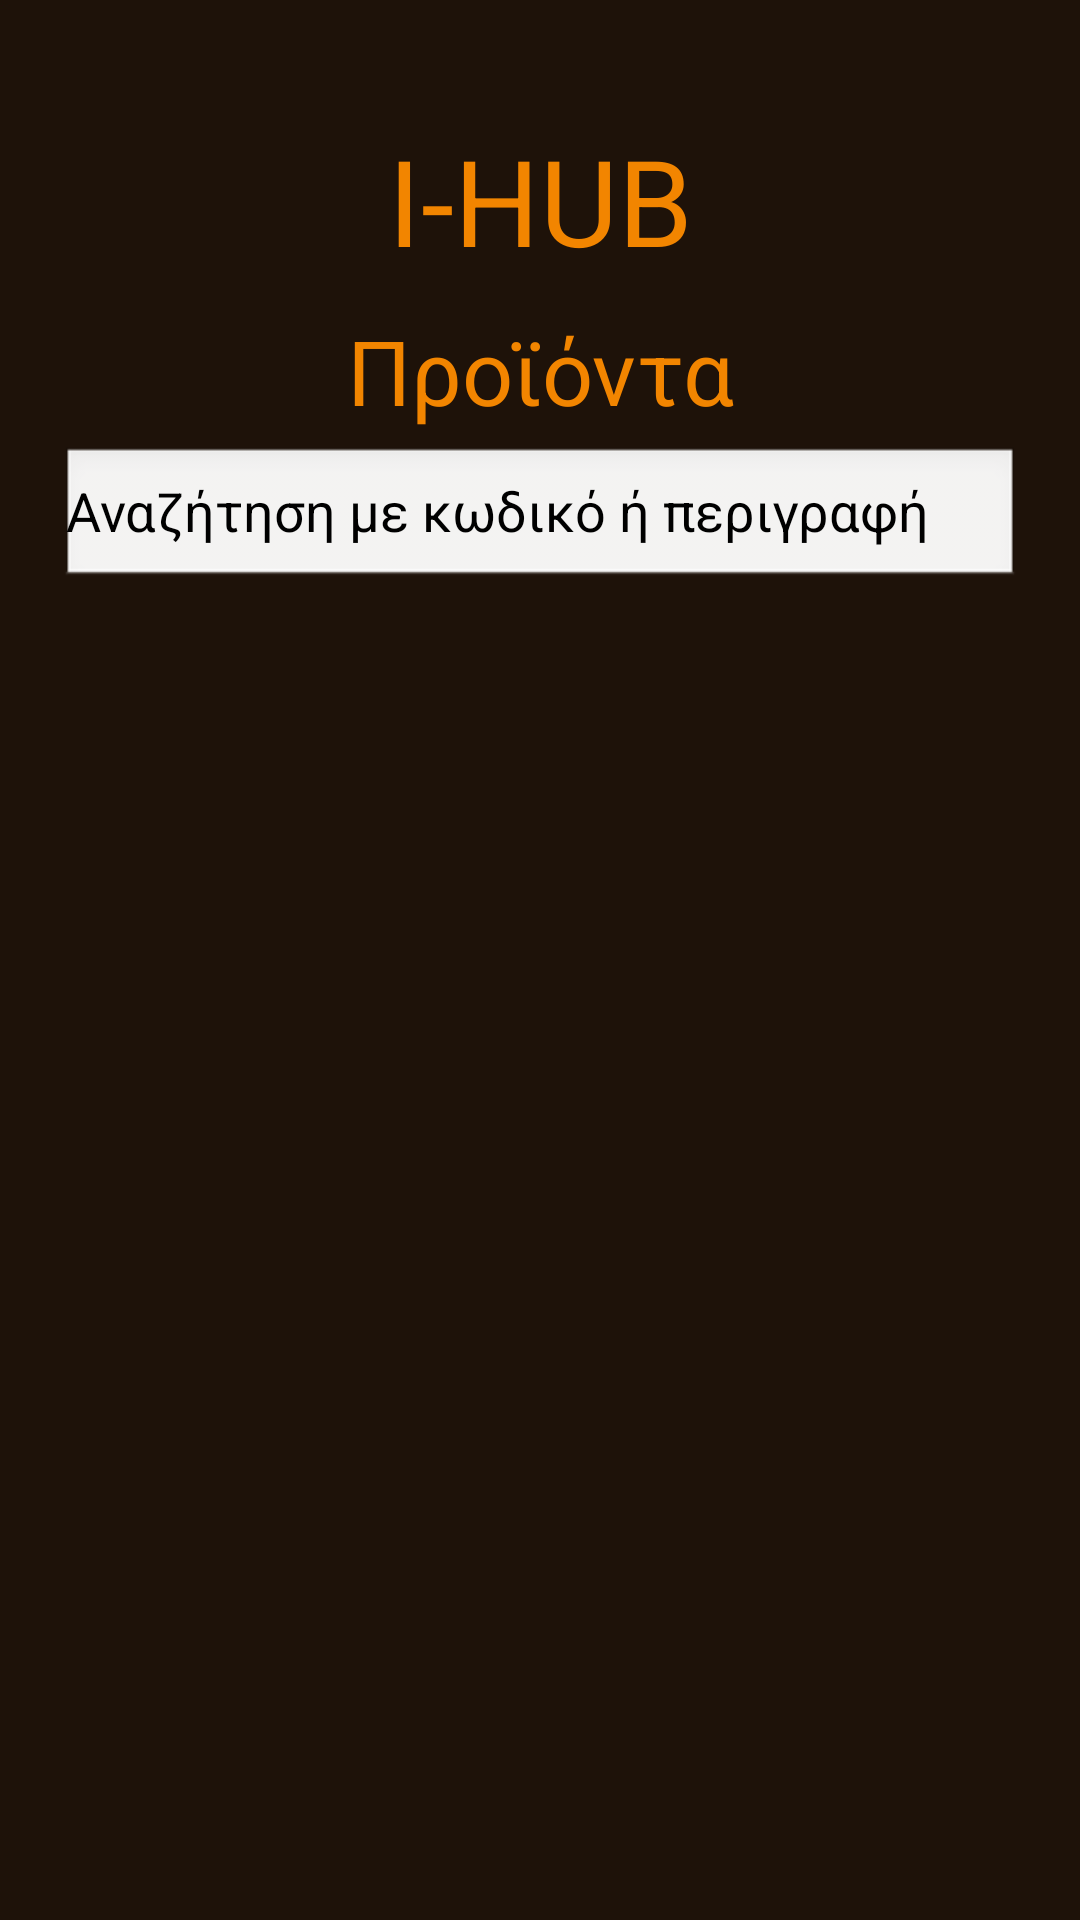

Reconstruct the res/layout file that produces this screen, plus the resources it refers to.
<!-- AndroidManifest.xml: application theme Theme.IHUB -->
<!-- res/layout/products.xml -->
<?xml version="1.0" encoding="utf-8"?>
<androidx.constraintlayout.widget.ConstraintLayout xmlns:android="http://schemas.android.com/apk/res/android"
    android:layout_width="match_parent"
    android:layout_height="match_parent"
    xmlns:app="http://schemas.android.com/apk/res-auto"
    android:background="@color/brown">

    <TextView
        android:id="@+id/titleText"
        android:layout_width="wrap_content"
        android:layout_height="wrap_content"
        android:text="I-HUB"
        android:textColor="@color/orange"
        app:layout_constraintEnd_toEndOf="parent"
        app:layout_constraintStart_toStartOf="parent"
        app:layout_constraintTop_toTopOf="parent"
        android:textSize="40sp"
        android:layout_marginTop="40sp"/>
    <TextView
        android:id="@+id/productsTitle"
        android:layout_width="wrap_content"
        android:layout_height="wrap_content"
        android:text="Προϊόντα"
        android:textSize="30sp"
        android:textColor="@color/orange"
        app:layout_constraintTop_toBottomOf="@+id/titleText"
        app:layout_constraintStart_toStartOf="parent"
        app:layout_constraintEnd_toEndOf="parent"
        android:layout_marginTop="10dp"/>

    <EditText
        android:id="@+id/productsearch"
        android:layout_width="0dp"
        android:layout_height="48dp"
        android:hint="Αναζήτηση με κωδικό ή περιγραφή "
        android:inputType="text"
        android:singleLine="true"
        android:paddingStart="2dp"
        android:paddingEnd="2dp"
        android:background="@android:drawable/edit_text"
        android:textColor="@color/black"
        android:textColorHint="@color/black"
        android:layout_marginStart="20dp"
        android:layout_marginEnd="20dp"
        android:layout_marginTop="5dp"
        app:layout_constraintTop_toBottomOf="@id/productsTitle"
        app:layout_constraintStart_toStartOf="parent"
        app:layout_constraintEnd_toEndOf="parent" />

    <ScrollView
        android:id="@+id/productSuggestionsScroll"
        android:layout_width="0dp"
        android:layout_height="150dp"
        android:visibility="gone"
        android:background="@android:color/white"
        android:elevation="8dp"
        android:layout_marginStart="20dp"
        android:layout_marginEnd="20dp"
        app:layout_constraintTop_toBottomOf="@id/productsearch"
        app:layout_constraintStart_toStartOf="parent"
        app:layout_constraintEnd_toEndOf="parent">

        <LinearLayout
            android:id="@+id/productSuggestionsList"
            android:layout_width="match_parent"
            android:layout_height="wrap_content"
            android:orientation="vertical"
            android:padding="8dp" />

    </ScrollView>

    <ScrollView
        android:id="@+id/productsResultsScroll"
        android:layout_width="0dp"
        android:layout_height="0dp"
        android:fillViewport="true"
        android:layout_marginTop="12dp"
        app:layout_constraintTop_toBottomOf="@id/productsearch"
        app:layout_constraintBottom_toBottomOf="parent"
        app:layout_constraintStart_toStartOf="parent"
        app:layout_constraintEnd_toEndOf="parent">

        <LinearLayout
            android:id="@+id/productsResultsList"
            android:layout_width="match_parent"
            android:layout_height="wrap_content"
            android:orientation="vertical"
            android:padding="12dp" />

    </ScrollView>




</androidx.constraintlayout.widget.ConstraintLayout>
<!-- resources referenced by this layout -->
<resources>
  <color name="black">#FF000000</color>
  <color name="brown">#1E1209</color>
  <color name="orange">#F28500</color>
  <style name="Theme.IHUB" parent="Base.Theme.IHUB" />
  <style name="Base.Theme.IHUB" parent="Theme.Material3.DayNight.NoActionBar">
          
          
      </style>
</resources>
